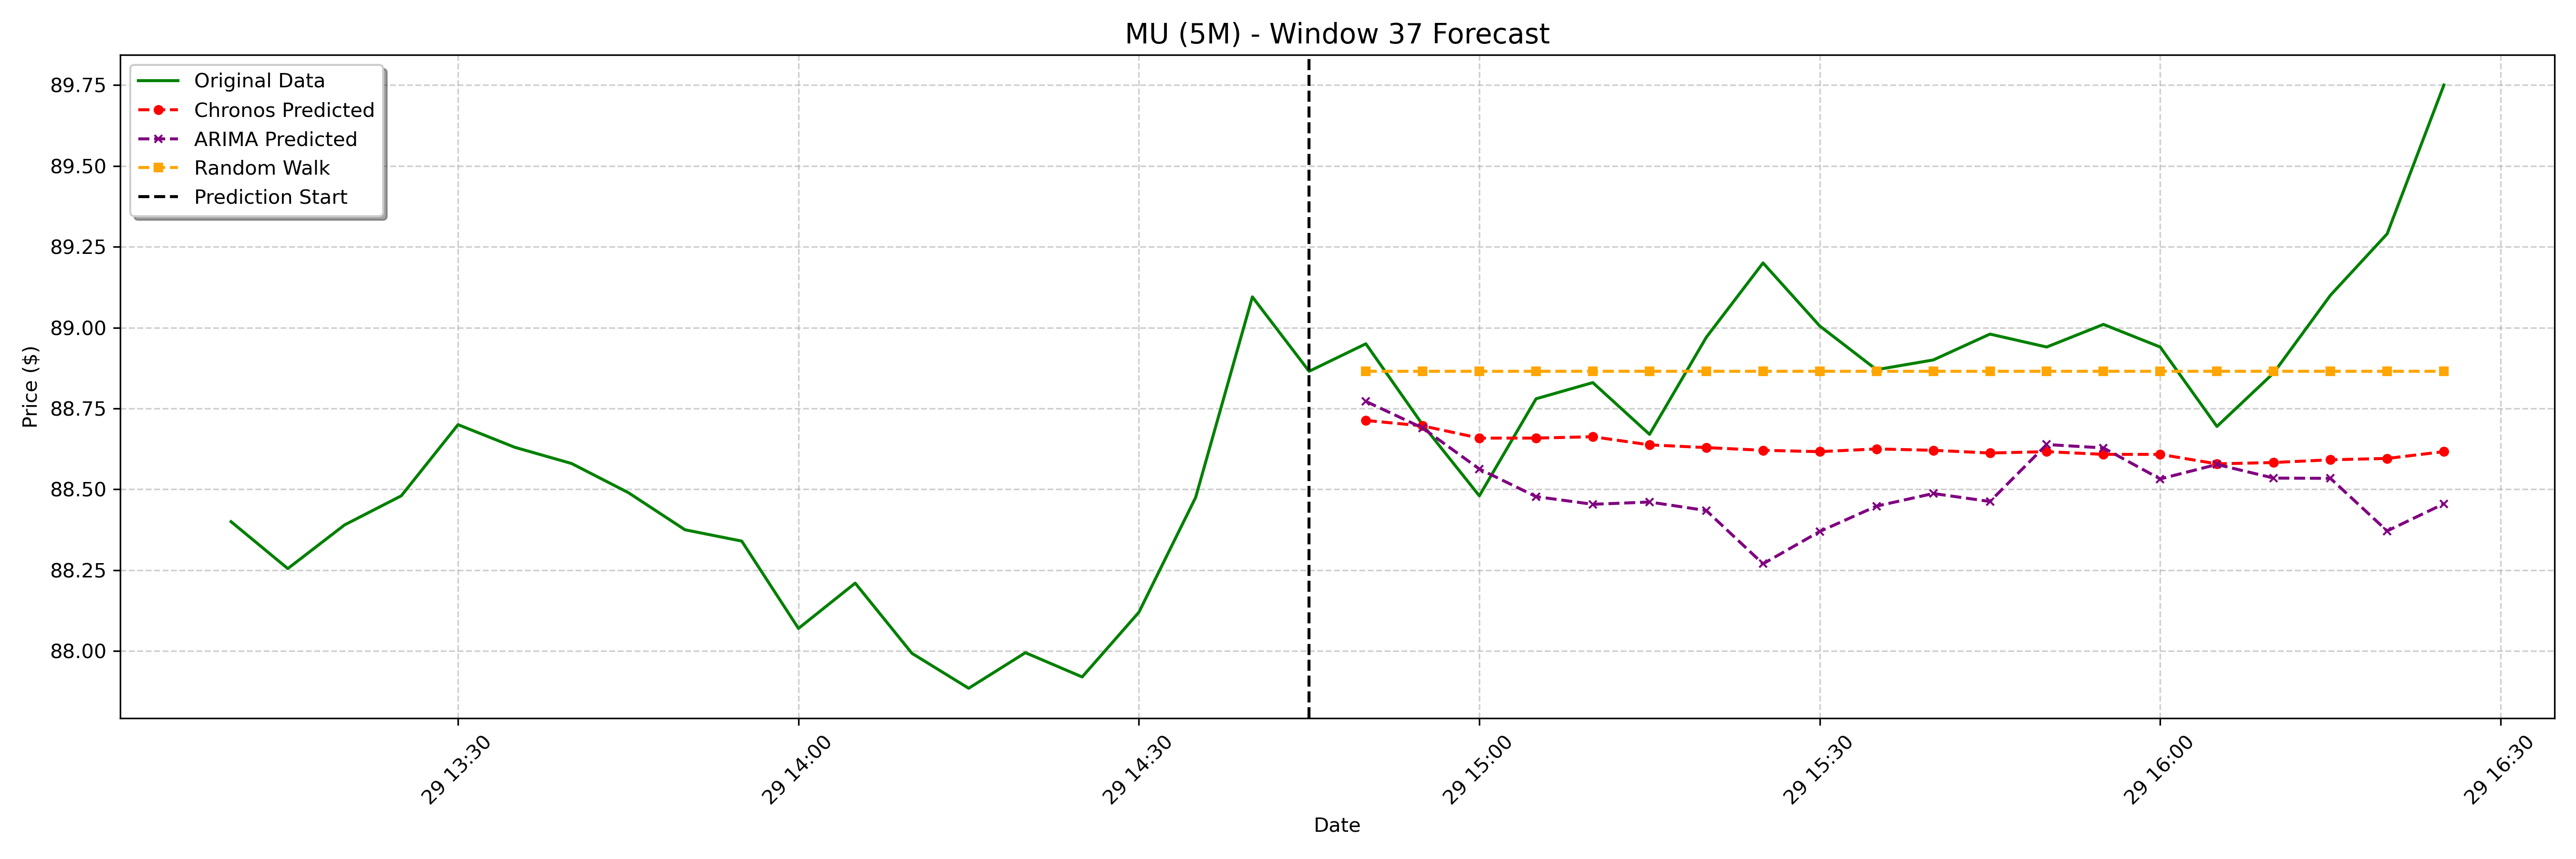

Data behind this chart, as committed beside it:
date, actual, chronos_forecast, arima_forecast, random_walk_forecast
2025-01-29 14:50:00-05:00, 88.95, 88.71, 88.77, 88.86
2025-01-29 14:55:00-05:00, 88.7, 88.7, 88.69, 88.86
2025-01-29 15:00:00-05:00, 88.48, 88.66, 88.56, 88.86
2025-01-29 15:05:00-05:00, 88.78, 88.66, 88.48, 88.86
2025-01-29 15:10:00-05:00, 88.83, 88.66, 88.45, 88.86
2025-01-29 15:15:00-05:00, 88.67, 88.64, 88.46, 88.86
2025-01-29 15:20:00-05:00, 88.97, 88.63, 88.43, 88.86
2025-01-29 15:25:00-05:00, 89.2, 88.62, 88.27, 88.86
2025-01-29 15:30:00-05:00, 89, 88.62, 88.37, 88.86
2025-01-29 15:35:00-05:00, 88.87, 88.62, 88.45, 88.86
2025-01-29 15:40:00-05:00, 88.9, 88.62, 88.49, 88.86
2025-01-29 15:45:00-05:00, 88.98, 88.61, 88.46, 88.86
2025-01-29 15:50:00-05:00, 88.94, 88.62, 88.64, 88.86
2025-01-29 15:55:00-05:00, 89.01, 88.61, 88.63, 88.86
2025-01-29 16:00:00-05:00, 88.94, 88.61, 88.53, 88.86
2025-01-29 16:05:00-05:00, 88.69, 88.58, 88.58, 88.86
2025-01-29 16:10:00-05:00, 88.86, 88.58, 88.53, 88.86
2025-01-29 16:15:00-05:00, 89.1, 88.59, 88.53, 88.86
2025-01-29 16:20:00-05:00, 89.29, 88.6, 88.37, 88.86
2025-01-29 16:25:00-05:00, 89.75, 88.62, 88.46, 88.86
